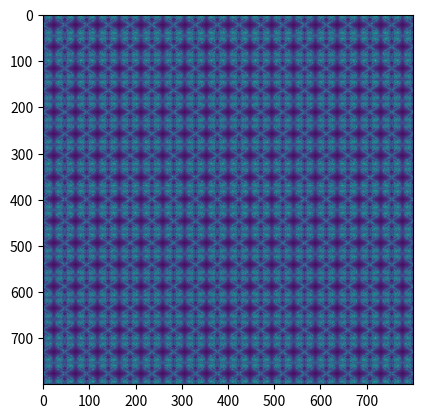

The matplotlib source for this figure:
import matplotlib.pyplot as plt
import numpy as np

A = 15
K = 50
ε = 0.1
width, height = 800, 800


def f(x, y):
    return np.sin(x)*np.cos(y)


def g(x, y):
    return np.cos(2*x)*np.sin(y)


def algorithm_1():
    colormap = generate_cmap()
    pixels = np.arange(
        width*height, dtype=np.uint16).reshape(height, width)
    for x_0 in range(width):
        for y_0 in range(height):
            n = 0
            x_n = (2*x_0-width)/A
            y_n = (2*y_0-height)/A
            while(n < K):
                x_n_1 = x_n - f(x_n, y_n)
                y_n_1 = y_n - g(x_n, y_n)
                if(np.sqrt((x_n_1-x_n)**2+(y_n_1-y_n)**2) < ε):
                    break
                n = n+1
                x_n = x_n_1
                y_n = y_n_1
            i = n
            pixels[x_0, y_0] = colormap[i]
    return pixels


def generate_cmap():

    cmap = {i: i*5 for i in range(K)}
    return cmap


def generate_image():

    data = algorithm_1()
    plt.imshow(data)
    plt.savefig("patterns.png")
    plt.show()


if __name__ == "__main__":
    generate_image()
